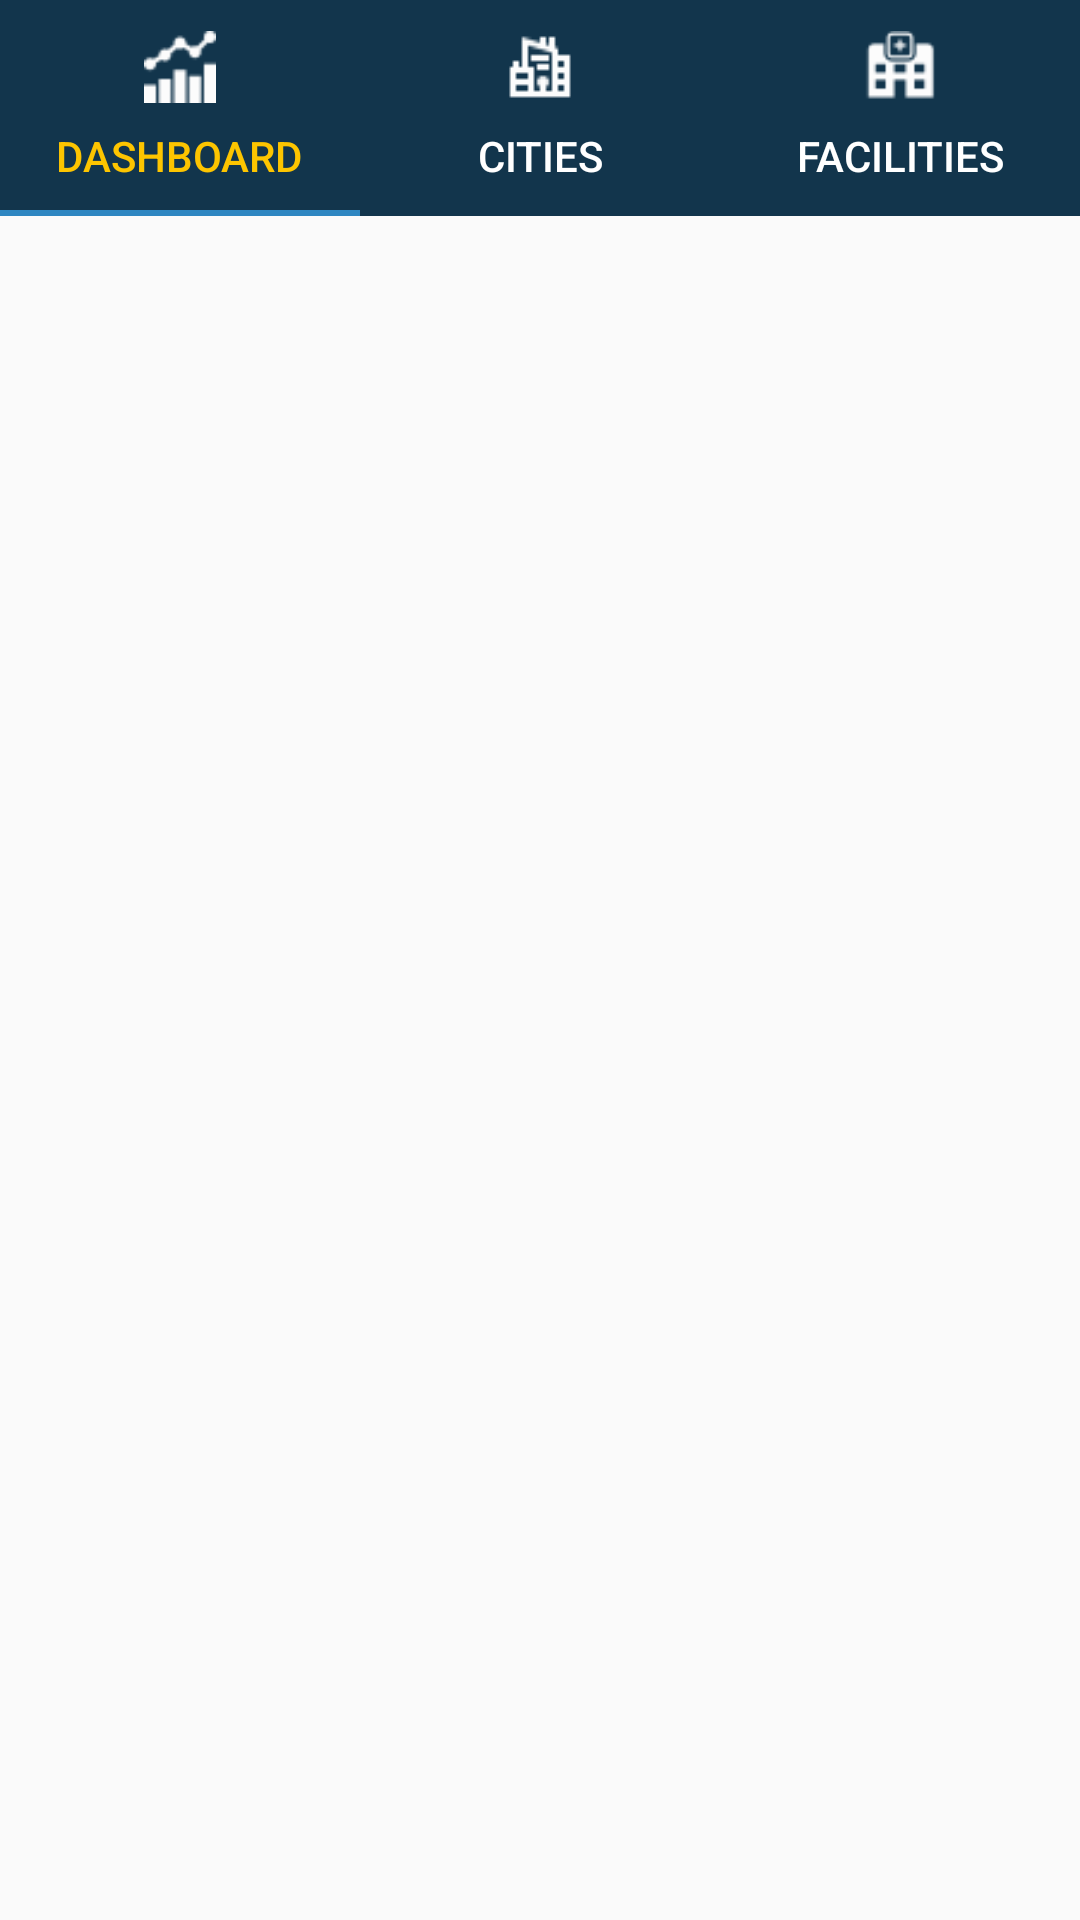

Android layout source for this screen:
<!-- AndroidManifest.xml: application theme AppTheme -->
<!-- res/layout/activity_fragment_container.xml -->
<?xml version="1.0" encoding="utf-8"?>
<LinearLayout xmlns:android="http://schemas.android.com/apk/res/android"
    xmlns:app="http://schemas.android.com/apk/res-auto"
    xmlns:tools="http://schemas.android.com/tools"
    android:layout_width="match_parent"
    android:layout_height="match_parent"
    tools:context=".FragmentContainer"
    android:orientation="vertical">



    <com.google.android.material.tabs.TabLayout
        android:id="@+id/tabLayout"
        android:layout_width="match_parent"
        android:layout_height="wrap_content"
        android:background="@color/colorPrimary"
        app:tabTextColor="#ffffff"
        app:tabSelectedTextColor="#FDC500">

        <com.google.android.material.tabs.TabItem
            android:id="@+id/tabDashboard"
            android:layout_width="wrap_content"
            android:layout_height="wrap_content"
            android:icon="@drawable/combo_chart_30px"
            android:text="Dashboard"
            />

        <com.google.android.material.tabs.TabItem
            android:id="@+id/tabCities"
            android:layout_width="wrap_content"
            android:layout_height="wrap_content"
            android:icon="@drawable/city_24px"
            android:text="Cities" />

        <com.google.android.material.tabs.TabItem
            android:id="@+id/tabFacilities"
            android:layout_width="wrap_content"
            android:layout_height="wrap_content"
            android:icon="@drawable/hospital_3_30px"
            android:text="Facilities"/>

    </com.google.android.material.tabs.TabLayout>

    <androidx.viewpager.widget.ViewPager
        android:id="@+id/viewPager"
        android:layout_width="match_parent"
        android:layout_height="wrap_content"/>

</LinearLayout>
<!-- resources referenced by this layout -->
<resources>
  <color name="colorPrimary">#12354C</color>
  <!-- drawable city_24px: png bitmap (drawable, 432 bytes) -->
  <!-- drawable combo_chart_30px: png bitmap (drawable, 726 bytes) -->
  <!-- drawable hospital_3_30px: png bitmap (drawable, 780 bytes) -->
  <style name="AppTheme" parent="Theme.AppCompat.Light.DarkActionBar">
          
          <item name="colorPrimary">@color/colorPrimary</item>
          <item name="colorPrimaryDark">@color/colorPrimaryDark</item>
          <item name="colorAccent">@color/colorAccent</item>
  
          <item name="actionModeBackground">@color/colorPrimary</item>
      </style>
  <color name="colorPrimaryDark">#12354C</color>
  <color name="colorAccent">#2E86C1</color>
</resources>
